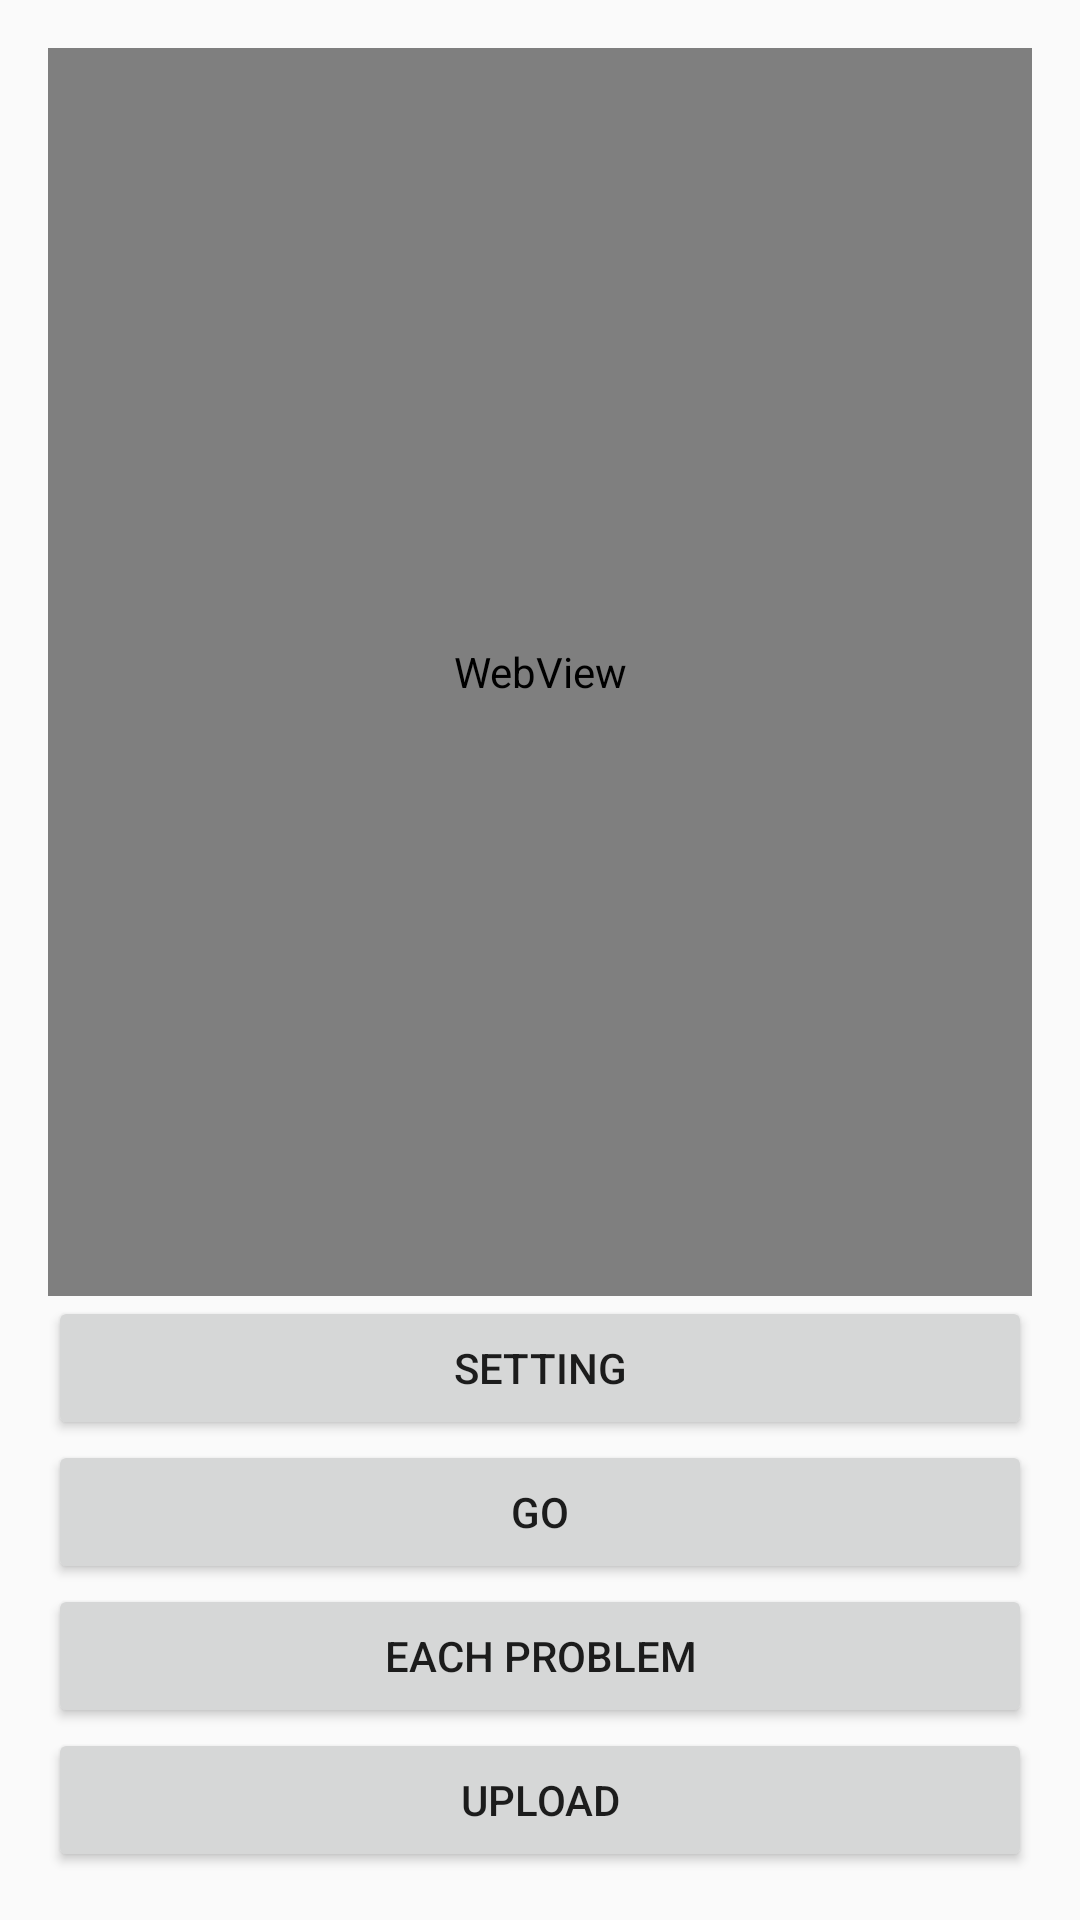

Write the Android layout XML for this screen, with the resource values it uses.
<!-- AndroidManifest.xml: application theme AppTheme -->
<!-- res/layout/activity_get_data.xml -->
<?xml version="1.0" encoding="utf-8"?>
<LinearLayout xmlns:android="http://schemas.android.com/apk/res/android"
    xmlns:tools="http://schemas.android.com/tools"
    android:layout_width="match_parent"
    android:layout_height="match_parent"
    android:paddingBottom="@dimen/activity_vertical_margin"
    android:paddingLeft="@dimen/activity_horizontal_margin"
    android:paddingRight="@dimen/activity_horizontal_margin"
    android:paddingTop="@dimen/activity_vertical_margin"
    android:orientation="vertical"
    tools:context=".Activity.MainActivity">

    <WebView
        android:id="@+id/webview"
        android:layout_width="match_parent"
        android:layout_height="0dp"
        android:layout_weight="0"
        android:visibility="invisible"
        />

    <WebView
        android:id="@+id/webview1"
        android:layout_width="match_parent"
        android:layout_height="0dp"
        android:layout_weight="1"
        />

    <LinearLayout
        android:layout_width="match_parent"
        android:layout_height="wrap_content"
        android:layout_centerInParent="true"
        android:orientation="vertical"
        >

        <Button
            android:id="@+id/set"
            android:layout_width="match_parent"
            android:layout_height="wrap_content"

            android:text="SETTING"
            />

        <Button
            android:id="@+id/button"
            android:layout_width="match_parent"
            android:layout_height="wrap_content"

            android:text="GO"
            />

        <Button
            android:id="@+id/problem"
            android:layout_width="match_parent"
            android:layout_height="wrap_content"
            android:layout_centerInParent="true"
            android:text="EACH PROBLEM"
            />

        <Button
            android:id="@+id/upload"
            android:layout_width="match_parent"
            android:layout_height="wrap_content"
            android:layout_centerInParent="true"
            android:text="UPLOAD"
            />

    </LinearLayout>

</LinearLayout>
<!-- resources referenced by this layout -->
<resources>
  <dimen name="activity_horizontal_margin">16dp</dimen>
  <dimen name="activity_vertical_margin">16dp</dimen>
  <style name="AppTheme" parent="Theme.AppCompat.Light.NoActionBar">
          
          <item name="colorPrimary">@color/colorPrimary</item>
          <item name="colorPrimaryDark">@color/colorPrimaryDark</item>
          <item name="colorAccent">@color/colorAccent</item>
          <item name="drawerArrowStyle">@style/DrawerArrowStyle</item>
  
          <item name="md_title_color">@color/colorPrimary</item>
          <item name="md_positive_color">@color/colorAccent</item>
          <item name="md_neutral_color">@color/colorAccent</item>
          <item name="md_negative_color">@color/colorAccent</item>
      </style>
  <color name="colorPrimary">#3F51B5</color>
  <color name="colorPrimaryDark">#3F51B5</color>
  <color name="colorAccent">#FF4081</color>
  <style name="DrawerArrowStyle" parent="Widget.AppCompat.DrawerArrowToggle">
          <item name="color">@color/colorPrimary</item>
      </style>
</resources>
